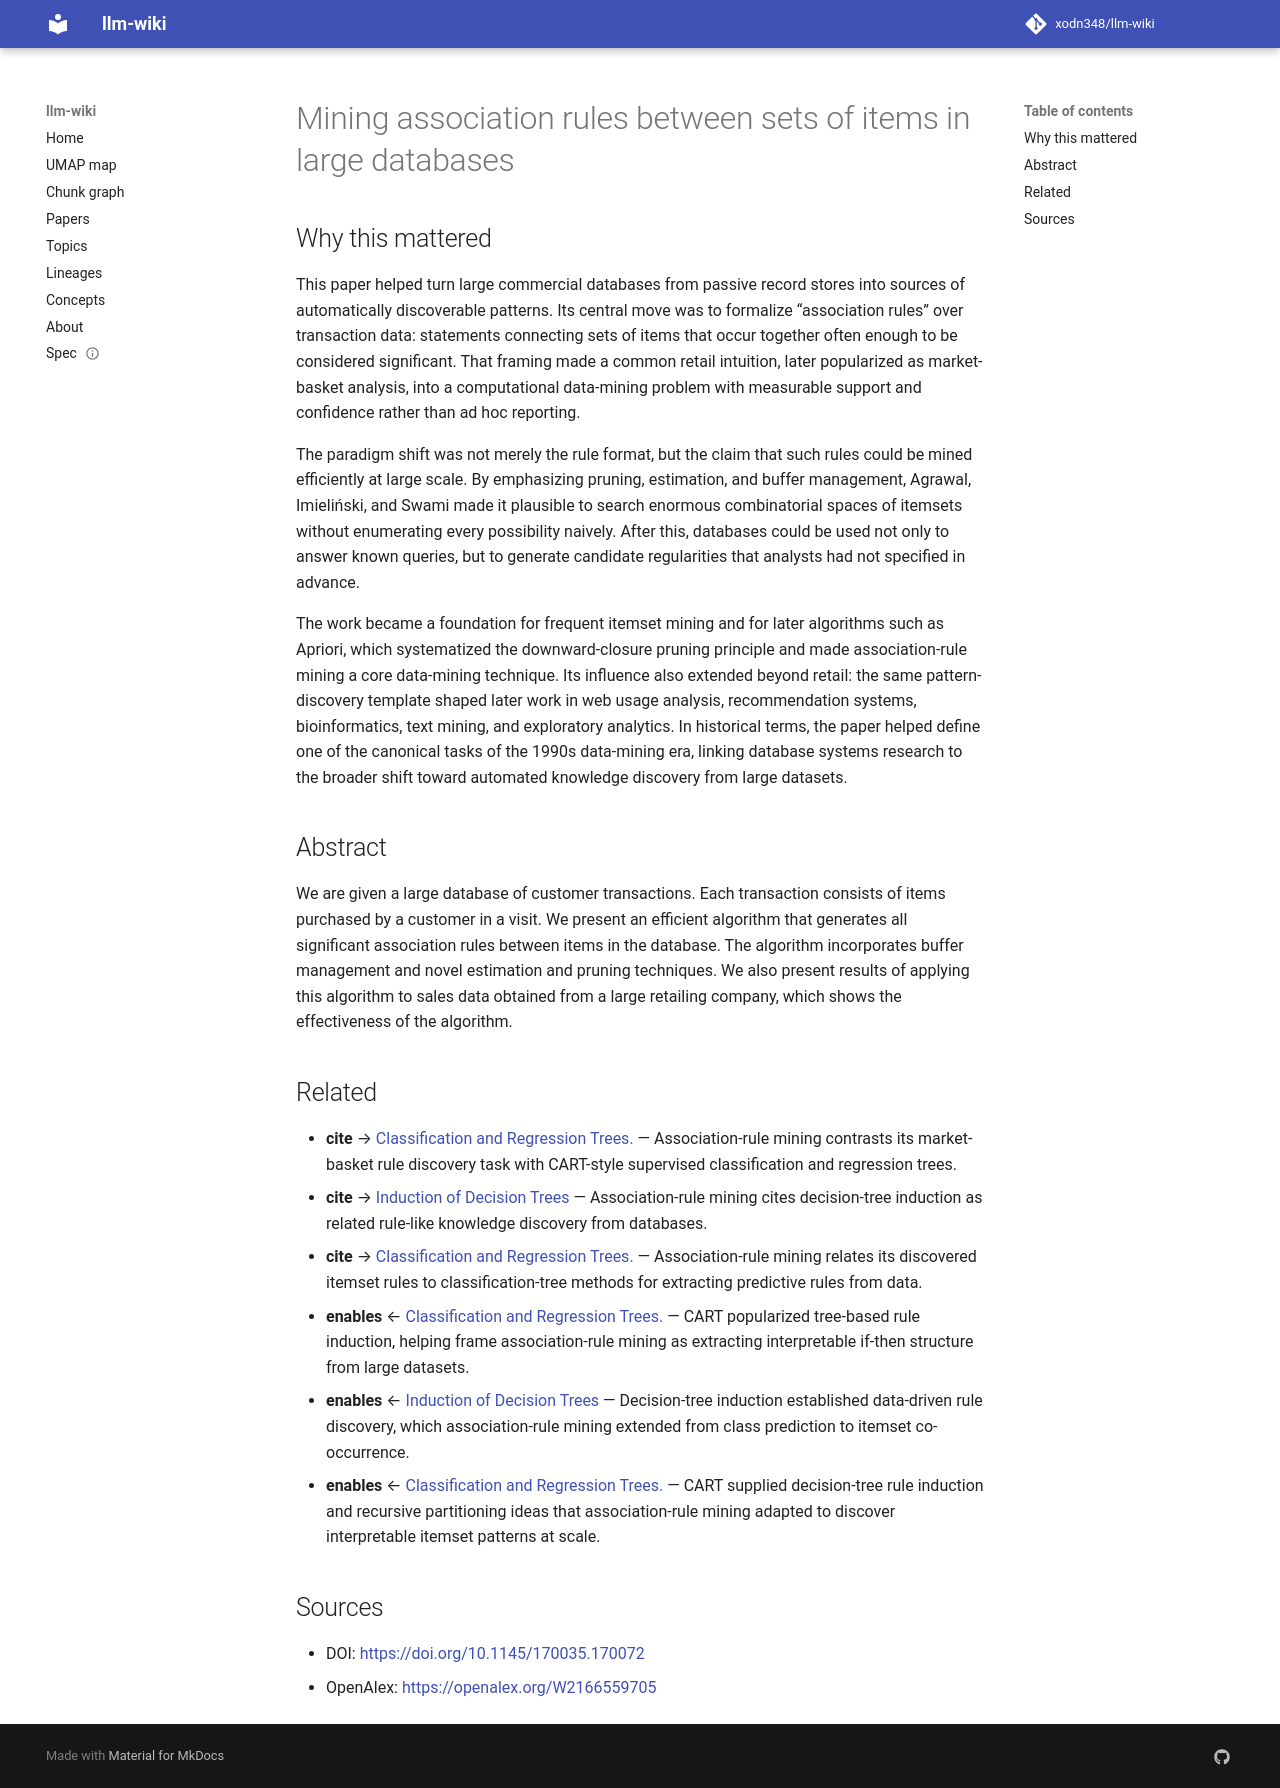

repository: xodn348/llm-wiki · page: paper/10_1145_170035_170072/index.html · generator: mkdocs

---
title: Mining association rules between sets of items in large databases
doi: 10.1145/170035.170072
openalex_id: https://openalex.org/W2166559705
year: 1993
venue: null
authors: Rakesh Agrawal, Tomasz Imieliński, Arun Swami
citations: 14779
fleming_tier: true
concepts:
- Association rule learning
- Database transaction
- Computer science
- Pruning
- Database
- Data mining
- Apriori algorithm
- Transaction data
- Data warehouse
- Association (psychology)
---

# Mining association rules between sets of items in large databases

## Why this mattered

This paper helped turn large commercial databases from passive record stores into sources of automatically discoverable patterns. Its central move was to formalize “association rules” over transaction data: statements connecting sets of items that occur together often enough to be considered significant. That framing made a common retail intuition, later popularized as market-basket analysis, into a computational data-mining problem with measurable support and confidence rather than ad hoc reporting.

The paradigm shift was not merely the rule format, but the claim that such rules could be mined efficiently at large scale. By emphasizing pruning, estimation, and buffer management, Agrawal, Imieliński, and Swami made it plausible to search enormous combinatorial spaces of itemsets without enumerating every possibility naively. After this, databases could be used not only to answer known queries, but to generate candidate regularities that analysts had not specified in advance.

The work became a foundation for frequent itemset mining and for later algorithms such as Apriori, which systematized the downward-closure pruning principle and made association-rule mining a core data-mining technique. Its influence also extended beyond retail: the same pattern-discovery template shaped later work in web usage analysis, recommendation systems, bioinformatics, text mining, and exploratory analytics. In historical terms, the paper helped define one of the canonical tasks of the 1990s data-mining era, linking database systems research to the broader shift toward automated knowledge discovery from large datasets.

## Abstract

We are given a large database of customer transactions. Each transaction consists of items purchased by a customer in a visit. We present an efficient algorithm that generates all significant association rules between items in the database. The algorithm incorporates buffer management and novel estimation and pruning techniques. We also present results of applying this algorithm to sales data obtained from a large retailing company, which shows the effectiveness of the algorithm.


## Related

- **cite** → [Classification and Regression Trees.](10_2307_2530946.md) — Association-rule mining contrasts its market-basket rule discovery task with CART-style supervised classification and regression trees.
- **cite** → [Induction of Decision Trees](10_1023_a_1022643204877.md) — Association-rule mining cites decision-tree induction as related rule-like knowledge discovery from databases.
- **cite** → [Classification and Regression Trees.](10_2307_2288003.md) — Association-rule mining relates its discovered itemset rules to classification-tree methods for extracting predictive rules from data.
- **enables** ← [Classification and Regression Trees.](10_2307_2530946.md) — CART popularized tree-based rule induction, helping frame association-rule mining as extracting interpretable if-then structure from large datasets.
- **enables** ← [Induction of Decision Trees](10_1023_a_1022643204877.md) — Decision-tree induction established data-driven rule discovery, which association-rule mining extended from class prediction to itemset co-occurrence.
- **enables** ← [Classification and Regression Trees.](10_2307_2288003.md) — CART supplied decision-tree rule induction and recursive partitioning ideas that association-rule mining adapted to discover interpretable itemset patterns at scale.


## Sources

- DOI: [https://doi.org/10.1145/170035.170072](https://doi.org/10.1145/170035.170072)
- OpenAlex: [https://openalex.org/W2166559705](https://openalex.org/W2166559705)
